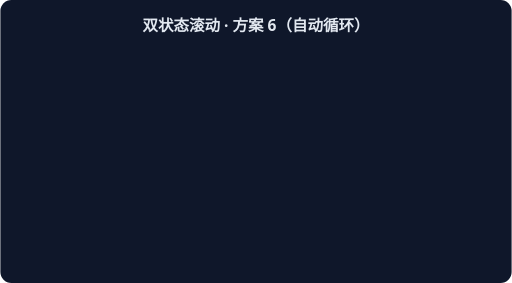
t = 0.00 s
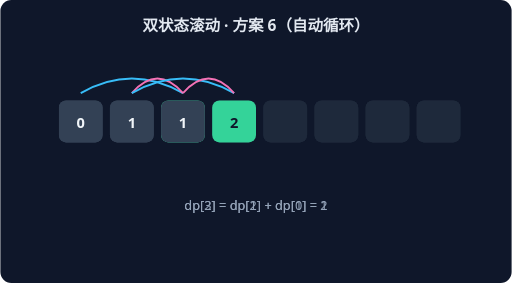
t = 1.15 s
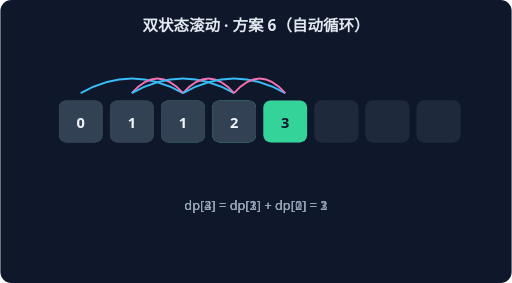
t = 2.30 s
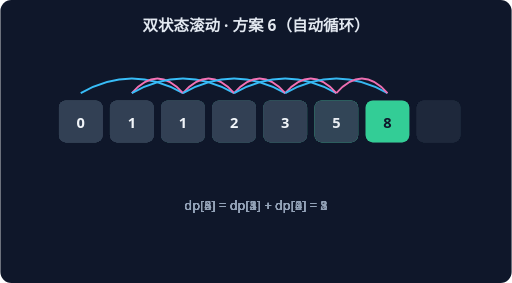
t = 3.46 s
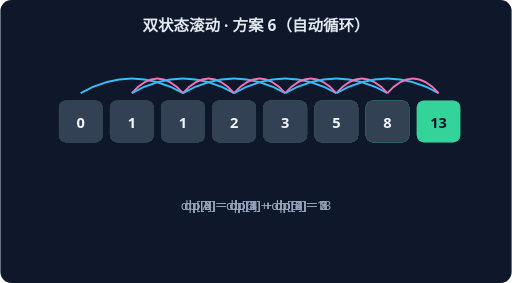
t = 4.61 s
t = 5.76 s: frame unchanged from t = 4.61 s, image omitted

The animated SVG that drew these frames (rendered in a browser with its animation timeline set to each time). Animation: 6 CSS @keyframes rules; one cycle of 5.76 s.

<svg xmlns="http://www.w3.org/2000/svg" width="560" height="310" viewBox="0 0 560 310" font-family="system-ui,sans-serif">
<rect width="560" height="310" rx="12" fill="#0F172A"/>
<text x="280" y="34" text-anchor="middle" fill="#E2E8F0" font-size="17" font-weight="600">双状态滚动 · 方案 6（自动循环）</text>
<g style="animation:dp2 1.7600000000000002s linear 0.0s 1 both">
<rect x="64" y="110" width="48" height="46" rx="8" fill="#334155"/>
<text x="88" y="140" text-anchor="middle" fill="#F1F5F9" font-size="16" font-weight="700">0</text>
<rect x="120" y="110" width="48" height="46" rx="8" fill="#334155"/>
<text x="144" y="140" text-anchor="middle" fill="#F1F5F9" font-size="16" font-weight="700">1</text>
<rect x="176" y="110" width="48" height="46" rx="8" fill="#34D399"/>
<text x="200" y="140" text-anchor="middle" fill="#0F172A" font-size="16" font-weight="700">1</text>
<rect x="232" y="110" width="48" height="46" rx="8" fill="#1E293B"/>
<rect x="288" y="110" width="48" height="46" rx="8" fill="#1E293B"/>
<rect x="344" y="110" width="48" height="46" rx="8" fill="#1E293B"/>
<rect x="400" y="110" width="48" height="46" rx="8" fill="#1E293B"/>
<rect x="456" y="110" width="48" height="46" rx="8" fill="#1E293B"/>
<path d="M 88 102 Q 144 70 200 102" stroke="#38BDF8" fill="none" stroke-width="2"/>
<path d="M 144 102 Q 172 70 200 102" stroke="#F472B6" fill="none" stroke-width="2"/>
<text x="280" y="230" text-anchor="middle" fill="#94A3B8" font-size="14">dp[2] = dp[1] + dp[0] = 1</text>
</g>
<g style="animation:dp3 1.7600000000000002s linear 0.8s 1 both">
<rect x="64" y="110" width="48" height="46" rx="8" fill="#334155"/>
<text x="88" y="140" text-anchor="middle" fill="#F1F5F9" font-size="16" font-weight="700">0</text>
<rect x="120" y="110" width="48" height="46" rx="8" fill="#334155"/>
<text x="144" y="140" text-anchor="middle" fill="#F1F5F9" font-size="16" font-weight="700">1</text>
<rect x="176" y="110" width="48" height="46" rx="8" fill="#334155"/>
<text x="200" y="140" text-anchor="middle" fill="#F1F5F9" font-size="16" font-weight="700">1</text>
<rect x="232" y="110" width="48" height="46" rx="8" fill="#34D399"/>
<text x="256" y="140" text-anchor="middle" fill="#0F172A" font-size="16" font-weight="700">2</text>
<rect x="288" y="110" width="48" height="46" rx="8" fill="#1E293B"/>
<rect x="344" y="110" width="48" height="46" rx="8" fill="#1E293B"/>
<rect x="400" y="110" width="48" height="46" rx="8" fill="#1E293B"/>
<rect x="456" y="110" width="48" height="46" rx="8" fill="#1E293B"/>
<path d="M 144 102 Q 200 70 256 102" stroke="#38BDF8" fill="none" stroke-width="2"/>
<path d="M 200 102 Q 228 70 256 102" stroke="#F472B6" fill="none" stroke-width="2"/>
<text x="280" y="230" text-anchor="middle" fill="#94A3B8" font-size="14">dp[3] = dp[2] + dp[1] = 2</text>
</g>
<g style="animation:dp4 1.7600000000000002s linear 1.6s 1 both">
<rect x="64" y="110" width="48" height="46" rx="8" fill="#334155"/>
<text x="88" y="140" text-anchor="middle" fill="#F1F5F9" font-size="16" font-weight="700">0</text>
<rect x="120" y="110" width="48" height="46" rx="8" fill="#334155"/>
<text x="144" y="140" text-anchor="middle" fill="#F1F5F9" font-size="16" font-weight="700">1</text>
<rect x="176" y="110" width="48" height="46" rx="8" fill="#334155"/>
<text x="200" y="140" text-anchor="middle" fill="#F1F5F9" font-size="16" font-weight="700">1</text>
<rect x="232" y="110" width="48" height="46" rx="8" fill="#334155"/>
<text x="256" y="140" text-anchor="middle" fill="#F1F5F9" font-size="16" font-weight="700">2</text>
<rect x="288" y="110" width="48" height="46" rx="8" fill="#34D399"/>
<text x="312" y="140" text-anchor="middle" fill="#0F172A" font-size="16" font-weight="700">3</text>
<rect x="344" y="110" width="48" height="46" rx="8" fill="#1E293B"/>
<rect x="400" y="110" width="48" height="46" rx="8" fill="#1E293B"/>
<rect x="456" y="110" width="48" height="46" rx="8" fill="#1E293B"/>
<path d="M 200 102 Q 256 70 312 102" stroke="#38BDF8" fill="none" stroke-width="2"/>
<path d="M 256 102 Q 284 70 312 102" stroke="#F472B6" fill="none" stroke-width="2"/>
<text x="280" y="230" text-anchor="middle" fill="#94A3B8" font-size="14">dp[4] = dp[3] + dp[2] = 3</text>
</g>
<g style="animation:dp5 1.7600000000000002s linear 2.4000000000000004s 1 both">
<rect x="64" y="110" width="48" height="46" rx="8" fill="#334155"/>
<text x="88" y="140" text-anchor="middle" fill="#F1F5F9" font-size="16" font-weight="700">0</text>
<rect x="120" y="110" width="48" height="46" rx="8" fill="#334155"/>
<text x="144" y="140" text-anchor="middle" fill="#F1F5F9" font-size="16" font-weight="700">1</text>
<rect x="176" y="110" width="48" height="46" rx="8" fill="#334155"/>
<text x="200" y="140" text-anchor="middle" fill="#F1F5F9" font-size="16" font-weight="700">1</text>
<rect x="232" y="110" width="48" height="46" rx="8" fill="#334155"/>
<text x="256" y="140" text-anchor="middle" fill="#F1F5F9" font-size="16" font-weight="700">2</text>
<rect x="288" y="110" width="48" height="46" rx="8" fill="#334155"/>
<text x="312" y="140" text-anchor="middle" fill="#F1F5F9" font-size="16" font-weight="700">3</text>
<rect x="344" y="110" width="48" height="46" rx="8" fill="#34D399"/>
<text x="368" y="140" text-anchor="middle" fill="#0F172A" font-size="16" font-weight="700">5</text>
<rect x="400" y="110" width="48" height="46" rx="8" fill="#1E293B"/>
<rect x="456" y="110" width="48" height="46" rx="8" fill="#1E293B"/>
<path d="M 256 102 Q 312 70 368 102" stroke="#38BDF8" fill="none" stroke-width="2"/>
<path d="M 312 102 Q 340 70 368 102" stroke="#F472B6" fill="none" stroke-width="2"/>
<text x="280" y="230" text-anchor="middle" fill="#94A3B8" font-size="14">dp[5] = dp[4] + dp[3] = 5</text>
</g>
<g style="animation:dp6 1.7600000000000002s linear 3.2s 1 both">
<rect x="64" y="110" width="48" height="46" rx="8" fill="#334155"/>
<text x="88" y="140" text-anchor="middle" fill="#F1F5F9" font-size="16" font-weight="700">0</text>
<rect x="120" y="110" width="48" height="46" rx="8" fill="#334155"/>
<text x="144" y="140" text-anchor="middle" fill="#F1F5F9" font-size="16" font-weight="700">1</text>
<rect x="176" y="110" width="48" height="46" rx="8" fill="#334155"/>
<text x="200" y="140" text-anchor="middle" fill="#F1F5F9" font-size="16" font-weight="700">1</text>
<rect x="232" y="110" width="48" height="46" rx="8" fill="#334155"/>
<text x="256" y="140" text-anchor="middle" fill="#F1F5F9" font-size="16" font-weight="700">2</text>
<rect x="288" y="110" width="48" height="46" rx="8" fill="#334155"/>
<text x="312" y="140" text-anchor="middle" fill="#F1F5F9" font-size="16" font-weight="700">3</text>
<rect x="344" y="110" width="48" height="46" rx="8" fill="#334155"/>
<text x="368" y="140" text-anchor="middle" fill="#F1F5F9" font-size="16" font-weight="700">5</text>
<rect x="400" y="110" width="48" height="46" rx="8" fill="#34D399"/>
<text x="424" y="140" text-anchor="middle" fill="#0F172A" font-size="16" font-weight="700">8</text>
<rect x="456" y="110" width="48" height="46" rx="8" fill="#1E293B"/>
<path d="M 312 102 Q 368 70 424 102" stroke="#38BDF8" fill="none" stroke-width="2"/>
<path d="M 368 102 Q 396 70 424 102" stroke="#F472B6" fill="none" stroke-width="2"/>
<text x="280" y="230" text-anchor="middle" fill="#94A3B8" font-size="14">dp[6] = dp[5] + dp[4] = 8</text>
</g>
<g style="animation:dp7 1.7600000000000002s linear 4.0s 1 both">
<rect x="64" y="110" width="48" height="46" rx="8" fill="#334155"/>
<text x="88" y="140" text-anchor="middle" fill="#F1F5F9" font-size="16" font-weight="700">0</text>
<rect x="120" y="110" width="48" height="46" rx="8" fill="#334155"/>
<text x="144" y="140" text-anchor="middle" fill="#F1F5F9" font-size="16" font-weight="700">1</text>
<rect x="176" y="110" width="48" height="46" rx="8" fill="#334155"/>
<text x="200" y="140" text-anchor="middle" fill="#F1F5F9" font-size="16" font-weight="700">1</text>
<rect x="232" y="110" width="48" height="46" rx="8" fill="#334155"/>
<text x="256" y="140" text-anchor="middle" fill="#F1F5F9" font-size="16" font-weight="700">2</text>
<rect x="288" y="110" width="48" height="46" rx="8" fill="#334155"/>
<text x="312" y="140" text-anchor="middle" fill="#F1F5F9" font-size="16" font-weight="700">3</text>
<rect x="344" y="110" width="48" height="46" rx="8" fill="#334155"/>
<text x="368" y="140" text-anchor="middle" fill="#F1F5F9" font-size="16" font-weight="700">5</text>
<rect x="400" y="110" width="48" height="46" rx="8" fill="#334155"/>
<text x="424" y="140" text-anchor="middle" fill="#F1F5F9" font-size="16" font-weight="700">8</text>
<rect x="456" y="110" width="48" height="46" rx="8" fill="#34D399"/>
<text x="480" y="140" text-anchor="middle" fill="#0F172A" font-size="16" font-weight="700">13</text>
<path d="M 368 102 Q 424 70 480 102" stroke="#38BDF8" fill="none" stroke-width="2"/>
<path d="M 424 102 Q 452 70 480 102" stroke="#F472B6" fill="none" stroke-width="2"/>
<text x="280" y="230" text-anchor="middle" fill="#94A3B8" font-size="14">dp[7] = dp[6] + dp[5] = 13</text>
</g>
<style>
.dp2{opacity:0} @keyframes dp2{0%{opacity:0}15%{opacity:1}80%{opacity:1}100%{opacity:1}}
.dp3{opacity:0} @keyframes dp3{0%{opacity:0}15%{opacity:1}80%{opacity:1}100%{opacity:1}}
.dp4{opacity:0} @keyframes dp4{0%{opacity:0}15%{opacity:1}80%{opacity:1}100%{opacity:1}}
.dp5{opacity:0} @keyframes dp5{0%{opacity:0}15%{opacity:1}80%{opacity:1}100%{opacity:1}}
.dp6{opacity:0} @keyframes dp6{0%{opacity:0}15%{opacity:1}80%{opacity:1}100%{opacity:1}}
.dp7{opacity:0} @keyframes dp7{0%{opacity:0}15%{opacity:1}80%{opacity:1}100%{opacity:1}}
</style></svg>
